Dataset: Rice Dataset (GitHub, ummershakeel03/Rice-Leaf-Diseases-Classification). Classes: bacterial leaf blight, brown spot, leaf blast.

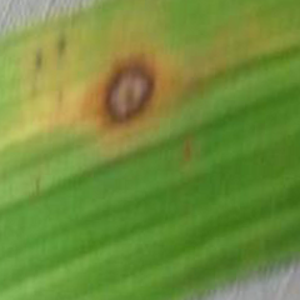
Label: brown spot

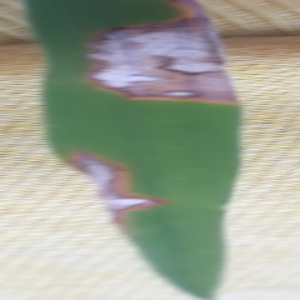
Label: leaf blast

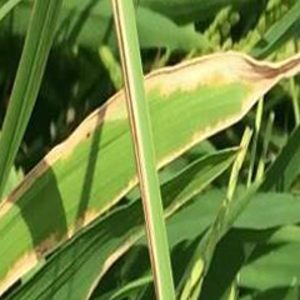
Label: bacterial leaf blight

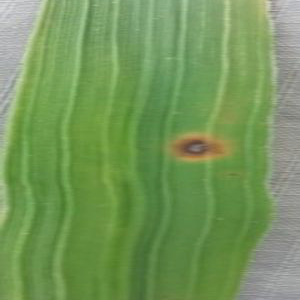
Label: brown spot

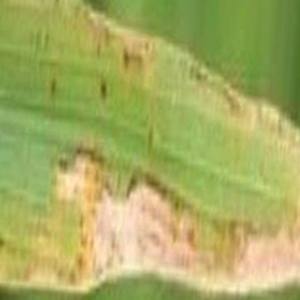
Label: bacterial leaf blight

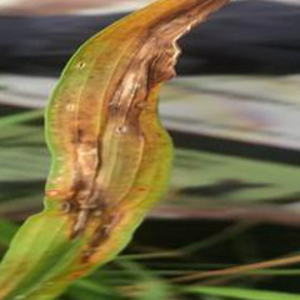
Label: leaf blast
